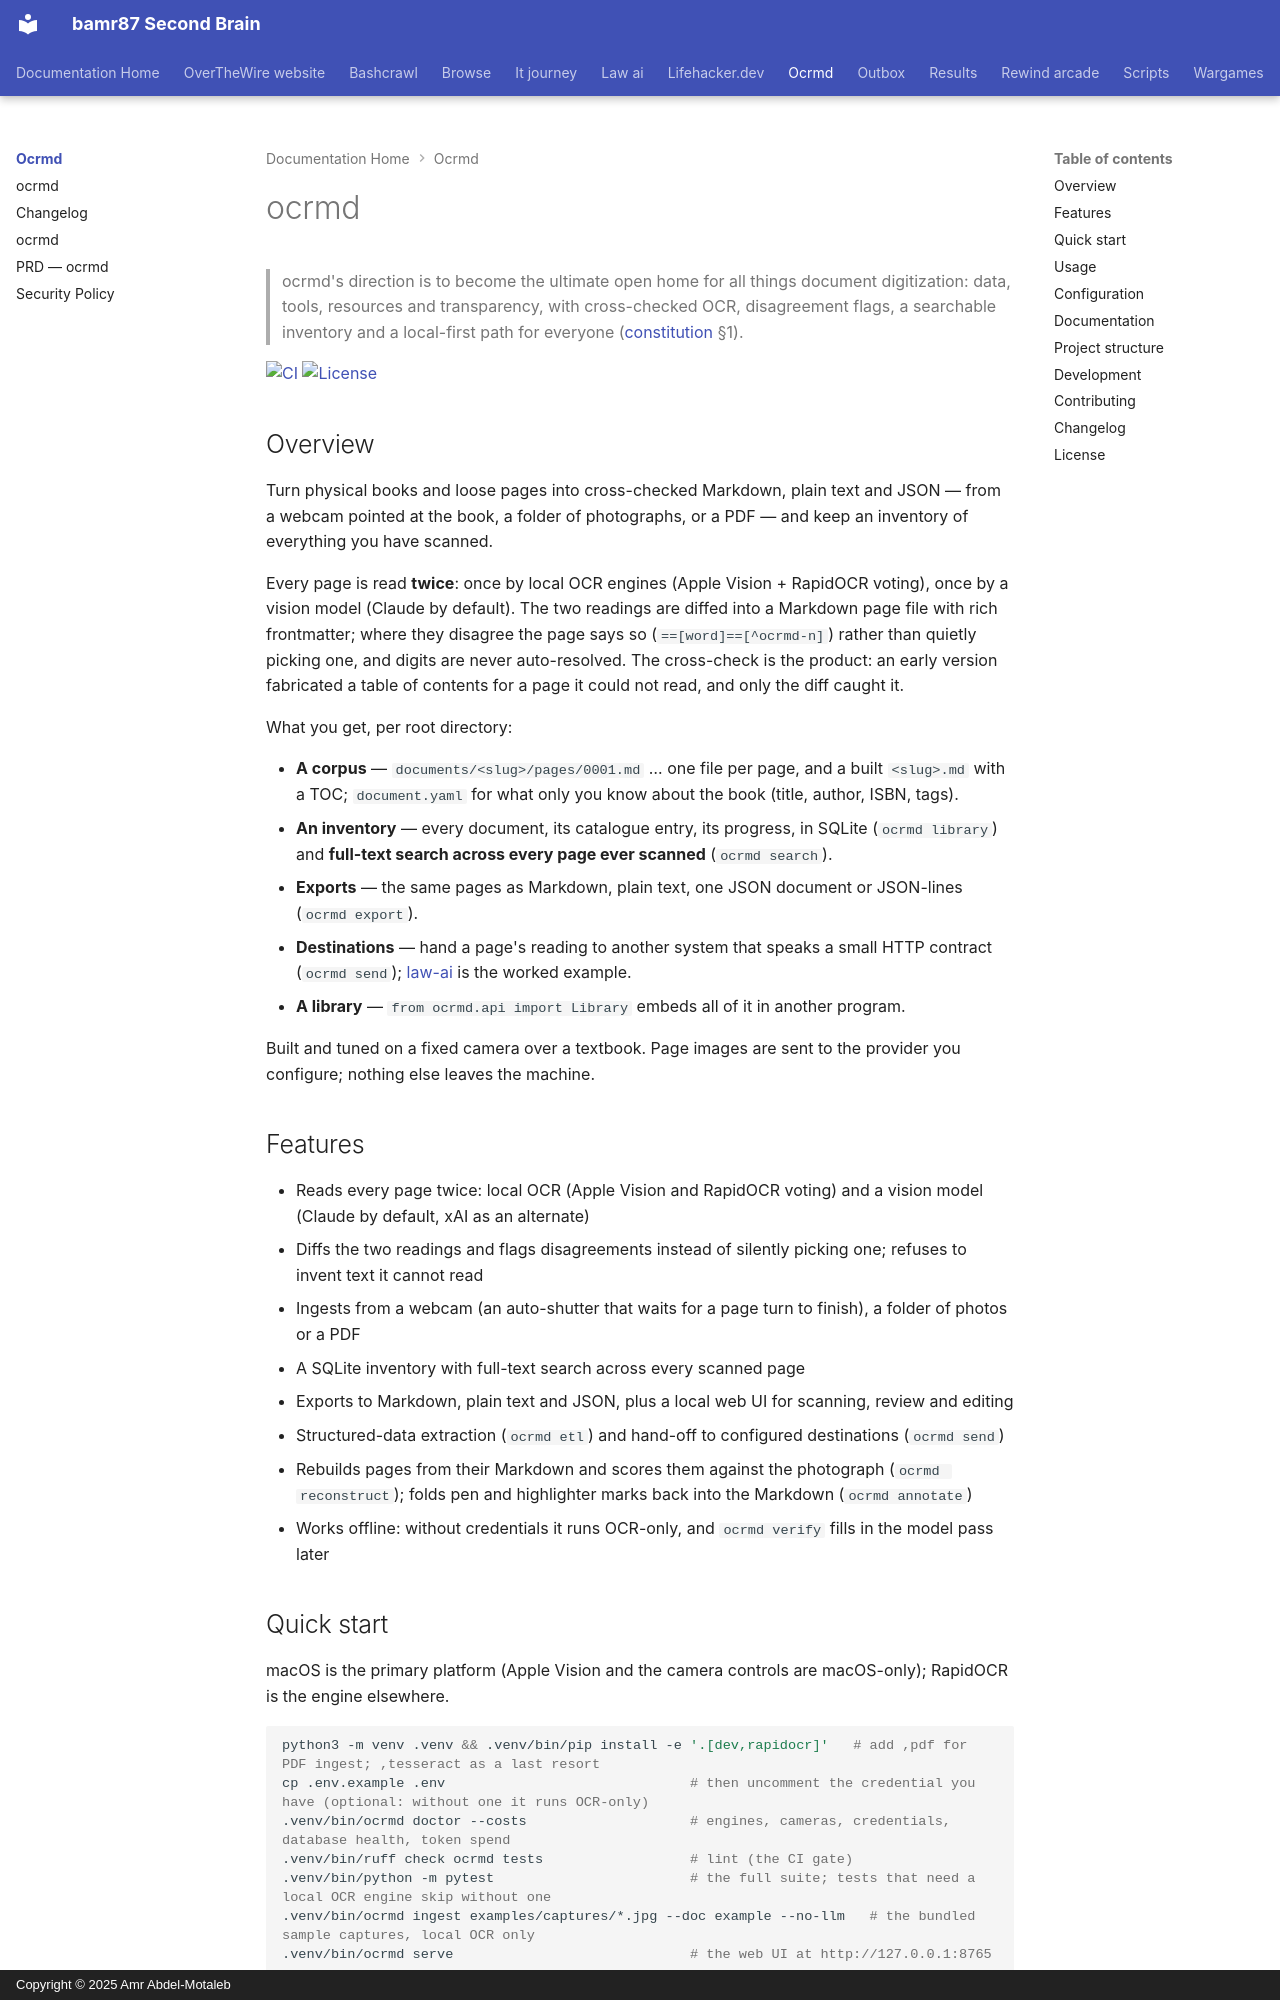

repository: bamr87/README · page: ocrmd/index.html · generator: mkdocs · copyright: Copyright © 2025 Amr Abdel-Motaleb

---
source_file: README.md
source_repo: bamr87/ocrmd
source_url: https://github.com/bamr87/ocrmd/blob/main/README.md
title: ocrmd
---
# ocrmd

> ocrmd's direction is to become the ultimate open home for all things document digitization: data, tools, resources and transparency, with cross-checked OCR, disagreement flags, a searchable inventory and a local-first path for everyone ([constitution](docs/constitution.md) §1).

[![CI](https://github.com/bamr87/ocrmd/actions/workflows/ci.yml/badge.svg)](https://github.com/bamr87/ocrmd/actions/workflows/ci.yml) [![License](https://img.shields.io/github/license/bamr87/ocrmd)](LICENSE)

## Overview

Turn physical books and loose pages into cross-checked Markdown, plain text and JSON — from a webcam pointed at the book, a folder of photographs, or a PDF — and keep an inventory of everything you have scanned.

Every page is read **twice**: once by local OCR engines (Apple Vision + RapidOCR voting), once by a vision model (Claude by default). The two readings are diffed into a Markdown page file with rich frontmatter; where they disagree the page says so (`==[word]==[^ocrmd-n]`) rather than quietly picking one, and digits are never auto-resolved. The cross-check is the product: an early version fabricated a table of contents for a page it could not read, and only the diff caught it.

What you get, per root directory:

- **A corpus** — `documents/<slug>/pages/0001.md` … one file per page, and a built `<slug>.md` with a TOC; `document.yaml` for what only you know about the book (title, author, ISBN, tags).
- **An inventory** — every document, its catalogue entry, its progress, in SQLite (`ocrmd library`) and **full-text search across every page ever scanned** (`ocrmd search`).
- **Exports** — the same pages as Markdown, plain text, one JSON document or JSON-lines (`ocrmd export`).
- **Destinations** — hand a page's reading to another system that speaks a small HTTP contract (`ocrmd send`); [law-ai](https://github.com/bamr87/law-ai) is the worked example.
- **A library** — `from ocrmd.api import Library` embeds all of it in another program.

Built and tuned on a fixed camera over a textbook. Page images are sent to the provider you configure; nothing else leaves the machine.

## Features

- Reads every page twice: local OCR (Apple Vision and RapidOCR voting) and a vision model (Claude by default, xAI as an alternate)
- Diffs the two readings and flags disagreements instead of silently picking one; refuses to invent text it cannot read
- Ingests from a webcam (an auto-shutter that waits for a page turn to finish), a folder of photos or a PDF
- A SQLite inventory with full-text search across every scanned page
- Exports to Markdown, plain text and JSON, plus a local web UI for scanning, review and editing
- Structured-data extraction (`ocrmd etl`) and hand-off to configured destinations (`ocrmd send`)
- Rebuilds pages from their Markdown and scores them against the photograph (`ocrmd reconstruct`); folds pen and highlighter marks back into the Markdown (`ocrmd annotate`)
- Works offline: without credentials it runs OCR-only, and `ocrmd verify` fills in the model pass later
